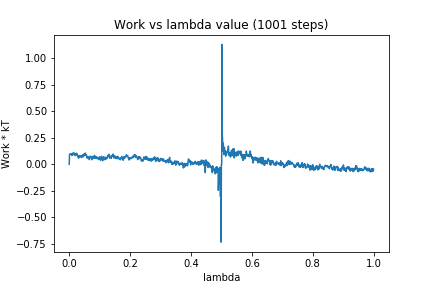

Source data for this figure (header and first rows):
0, 0.0
1, 0.08967
2, 0.09781
3, 0.09436
4, 0.09559
5, 0.09851
6, 0.0963
7, 0.09761
8, 0.09302
9, 0.08313
10, 0.08867
11, 0.1033
12, 0.1051
13, 0.1071
14, 0.1011
15, 0.09135
16, 0.1058
17, 0.09836
18, 0.1018
19, 0.08299
20, 0.08541
21, 0.08284
22, 0.0846
23, 0.1005
24, 0.1042
25, 0.09477
26, 0.09647
27, 0.08931
28, 0.08076
29, 0.08124
30, 0.06051
31, 0.07052
32, 0.06104
33, 0.08144
34, 0.07276
35, 0.07667
36, 0.07268
37, 0.06936
38, 0.077
39, 0.0814
40, 0.07328
41, 0.06336
42, 0.07775
43, 0.08167
44, 0.08518
45, 0.08286
46, 0.09093
47, 0.07187
48, 0.09538
49, 0.08793
50, 0.0953
51, 0.09993
52, 0.08741
53, 0.1064
54, 0.08936
55, 0.08833
56, 0.08973
57, 0.08599
58, 0.06644
59, 0.05799
60, 0.06515
... 940 more rows
